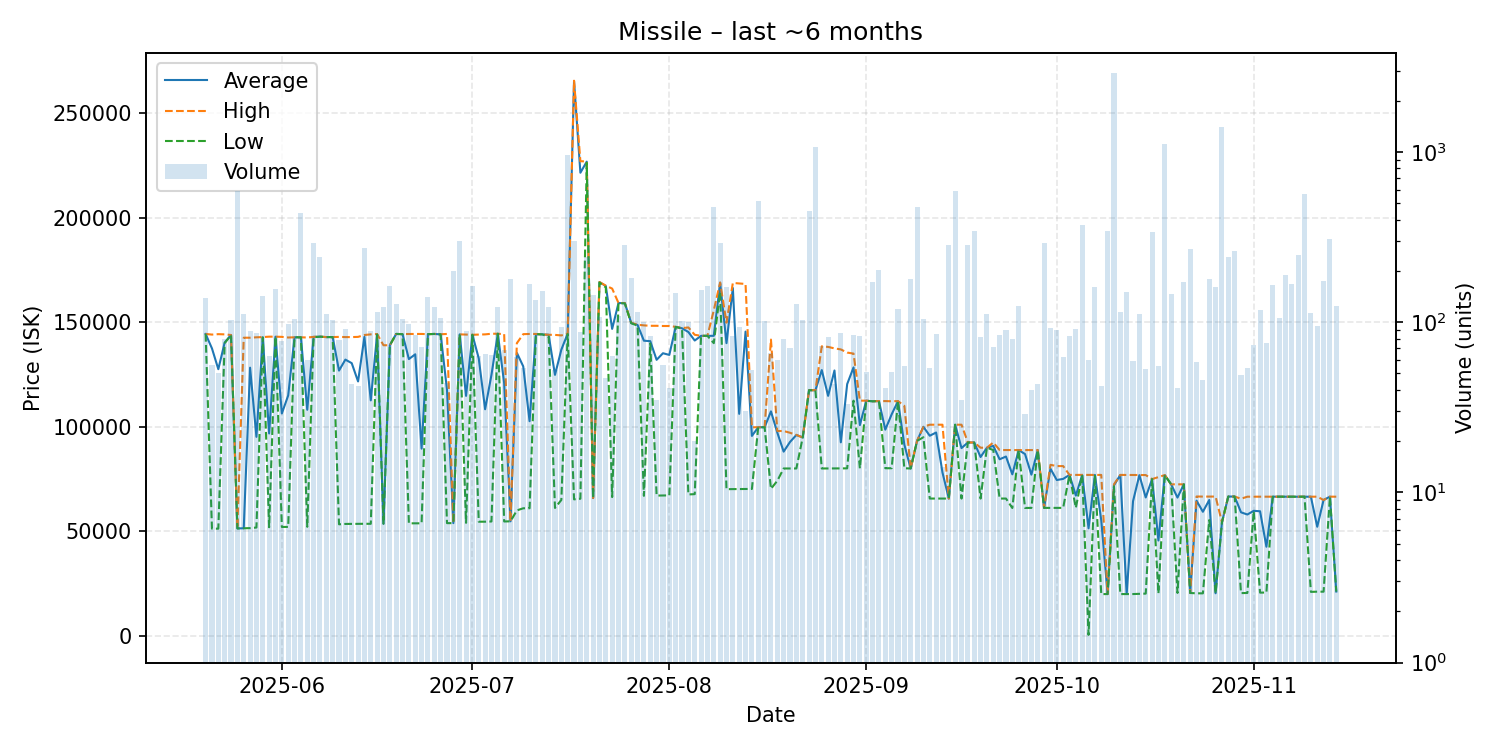

The data file committed next to this chart (first rows):
date, average, highest, lowest, order_count, volume
2025-05-20, 144400, 144400, 144400, 7, 139
2025-05-21, 137475, 144100, 51280, 11, 56
2025-05-22, 127550, 144300, 51290, 14, 50
2025-05-23, 140306, 144200, 140000, 7, 80
2025-05-24, 143900, 143900, 143900, 16, 103
2025-05-25, 51400, 51510, 51400, 22, 592
2025-05-26, 51490, 142600, 51480, 17, 111
2025-05-27, 128274, 142600, 51550, 8, 89
2025-05-28, 95192, 142800, 51830, 18, 86
2025-05-29, 142800, 142900, 142700, 20, 143
2025-05-30, 96813, 143100, 51970, 13, 63
2025-05-31, 143100, 143100, 143100, 21, 156
2025-06-01, 106374, 143000, 52110, 14, 77
2025-06-02, 115002, 142700, 52130, 24, 98
2025-06-03, 142800, 142800, 142800, 15, 104
2025-06-04, 142800, 142800, 142800, 34, 437
2025-06-05, 108159, 142700, 52180, 11, 60
2025-06-06, 143000, 143000, 142800, 25, 290
2025-06-07, 143100, 143100, 143100, 21, 240
2025-06-08, 142900, 142900, 142900, 18, 112
2025-06-09, 142900, 142900, 142900, 13, 103
2025-06-10, 126879, 143000, 53380, 11, 78
2025-06-11, 132132, 142900, 53550, 15, 91
2025-06-12, 130437, 142900, 53580, 10, 43
2025-06-13, 121686, 143000, 53610, 10, 42
2025-06-14, 143000, 143900, 53620, 20, 272
2025-06-15, 112644, 144200, 53610, 16, 89
2025-06-16, 144300, 144350, 144100, 16, 115
2025-06-17, 53650, 139000, 53650, 11, 122
2025-06-18, 139000, 139000, 139000, 10, 163
2025-06-19, 144400, 144400, 144400, 15, 127
2025-06-20, 144300, 144350, 144300, 15, 104
2025-06-21, 132386, 144400, 53840, 20, 98
2025-06-22, 134670, 144400, 53840, 13, 84
2025-06-23, 89560, 144400, 53850, 13, 71
2025-06-24, 144300, 144300, 144300, 25, 141
2025-06-25, 144400, 144400, 144400, 14, 123
2025-06-26, 144200, 144250, 144200, 16, 106
2025-06-27, 117638, 144400, 53930, 10, 44
2025-06-28, 53930, 53930, 53930, 16, 200
2025-06-29, 144200, 144200, 144200, 20, 300
2025-06-30, 114791, 144100, 54080, 15, 89
2025-07-01, 144000, 144000, 144000, 18, 164
2025-07-02, 132706, 144100, 54620, 14, 63
2025-07-03, 108394, 144200, 54620, 13, 65
2025-07-04, 124849, 144500, 54720, 11, 64
2025-07-05, 144500, 144500, 144500, 24, 122
2025-07-06, 120901, 144300, 54730, 19, 69
2025-07-07, 54800, 54800, 54800, 22, 179
2025-07-08, 135364, 140000, 60030, 14, 62
2025-07-09, 128907, 144300, 61030, 11, 54
2025-07-10, 102680, 144400, 61060, 27, 168
2025-07-11, 144300, 144400, 144300, 20, 134
2025-07-12, 144200, 144200, 144200, 21, 152
2025-07-13, 144000, 144000, 143000, 26, 122
2025-07-14, 124832, 143950, 61190, 8, 52
2025-07-15, 136867, 143700, 65020, 18, 93
2025-07-16, 144600, 144600, 144400, 20, 955
2025-07-17, 265300, 265500, 65300, 16, 301
2025-07-18, 221486, 227000, 65600, 9, 88
... 119 more rows
